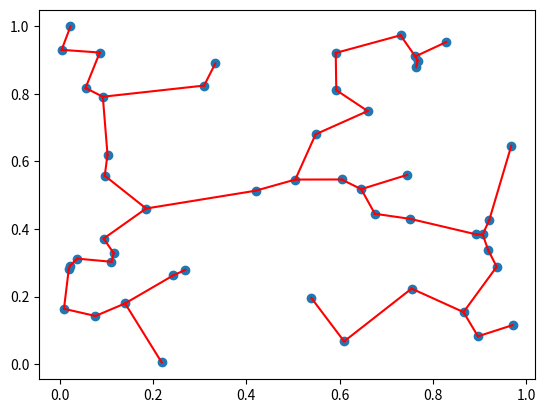

This chart was generated by the following Python code:
import numpy as np
from scipy.spatial.distance import pdist, squareform
import matplotlib.pyplot as plt
 
 
def minimum_spanning_tree(X, copy_X=True):
    """X are edge weights of fully connected graph"""
    if copy_X:
        X = X.copy()
 
    if X.shape[0] != X.shape[1]:
        raise ValueError("X needs to be square matrix of edge weights")
    n_vertices = X.shape[0]
    spanning_edges = []
     
    # initialize with node 0:                                                                                         
    visited_vertices = [0]                                                                                            
    num_visited = 1
    # exclude self connections:
    diag_indices = np.arange(n_vertices)
    X[diag_indices, diag_indices] = np.inf
     
    while num_visited != n_vertices:
        new_edge = np.argmin(X[visited_vertices], axis=None)
        # 2d encoding of new_edge from flat, get correct indices                                                      
        new_edge = divmod(new_edge, n_vertices)
        new_edge = [visited_vertices[new_edge[0]], new_edge[1]]                                                       
        # add edge to tree
        spanning_edges.append(new_edge)
        visited_vertices.append(new_edge[1])
        # remove all edges inside current tree
        X[visited_vertices, new_edge[1]] = np.inf
        X[new_edge[1], visited_vertices] = np.inf                                                                     
        num_visited += 1
    return np.vstack(spanning_edges)
 
 
def test_mst():
    P = np.random.uniform(size=(50, 2))
 
    X = squareform(pdist(P))
    edge_list = minimum_spanning_tree(X)
    plt.scatter(P[:, 0], P[:, 1])
     
    for edge in edge_list:
        i, j = edge
        plt.plot([P[i, 0], P[j, 0]], [P[i, 1], P[j, 1]], c='r')
    plt.show()
 
if __name__ == "__main__":
    test_mst()